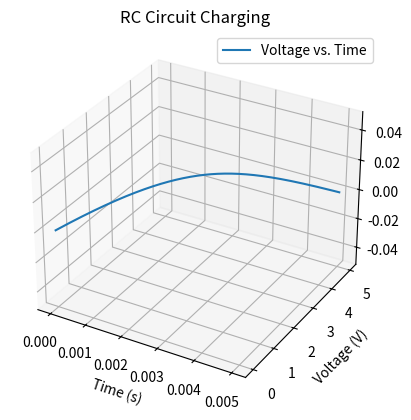

This figure's Python source:
import numpy as np
import matplotlib.pyplot as plt

# Step 1: Define parameters for the RC circuit
R = 1e3  # Resistance in ohms
C = 1e-6  # Capacitance in farads
time_constant = R * C  # RC time constant

# Step 2: Generate time values
t = np.linspace(0, 5 * time_constant, 1000)

# Step 3: Calculate voltage across the capacitor
voltage = 5 * (1 - np.exp(-t / time_constant))  # Voltage equation for charging capacitor

# Step 4: Create a 3D visualization
fig = plt.figure()
ax = fig.add_subplot(111, projection='3d')

# Plot voltage vs. time
ax.plot(t, voltage, zs=0, zdir='z', label='Voltage vs. Time')
ax.set_xlabel('Time (s)')
ax.set_ylabel('Voltage (V)')
ax.set_zlabel('')

# Step 5: Show the plot
plt.legend()
plt.title('RC Circuit Charging')
plt.show()
